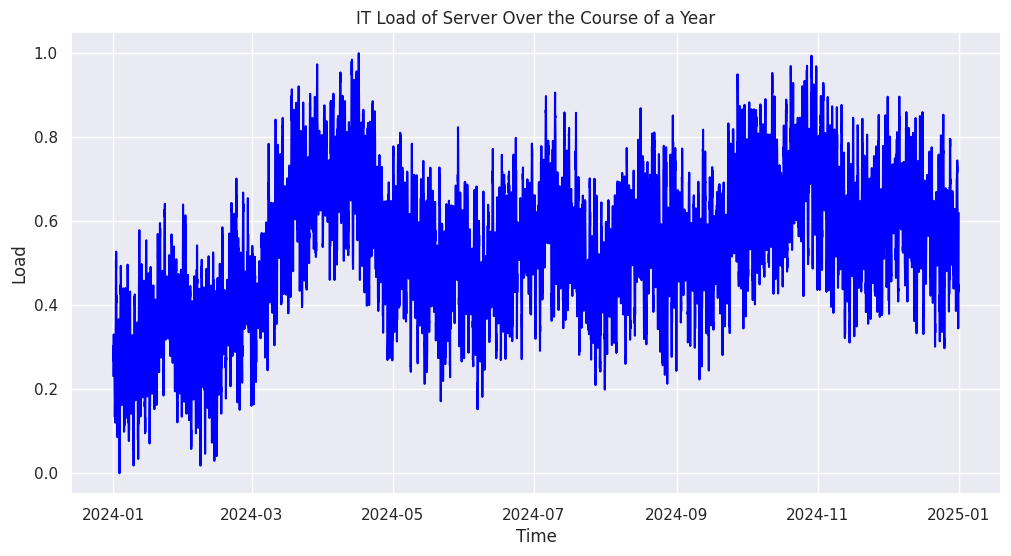
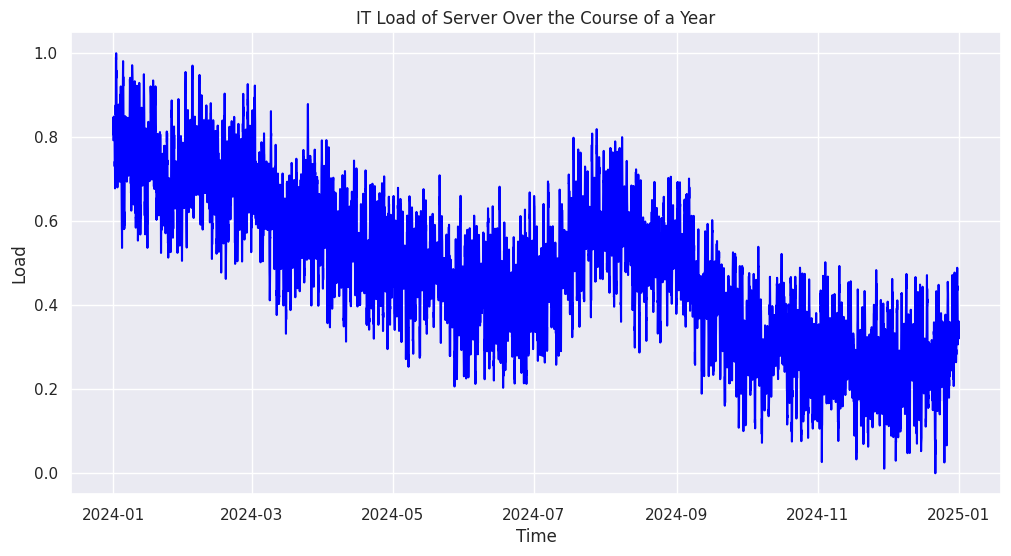
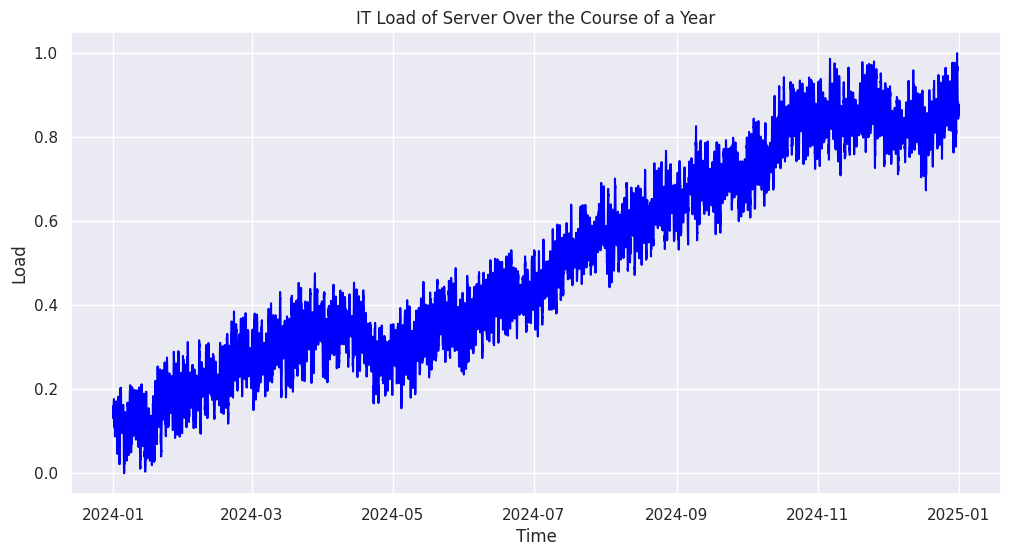
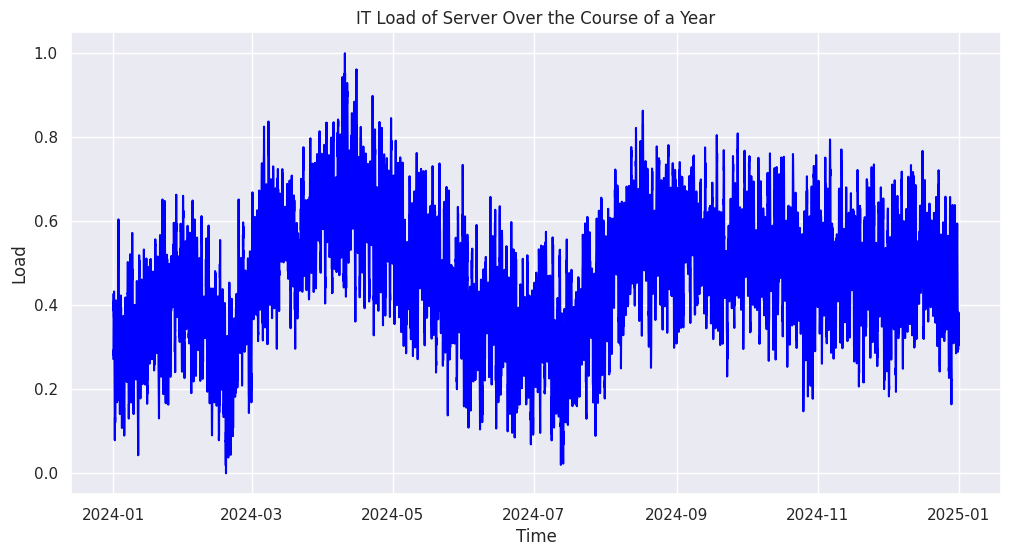
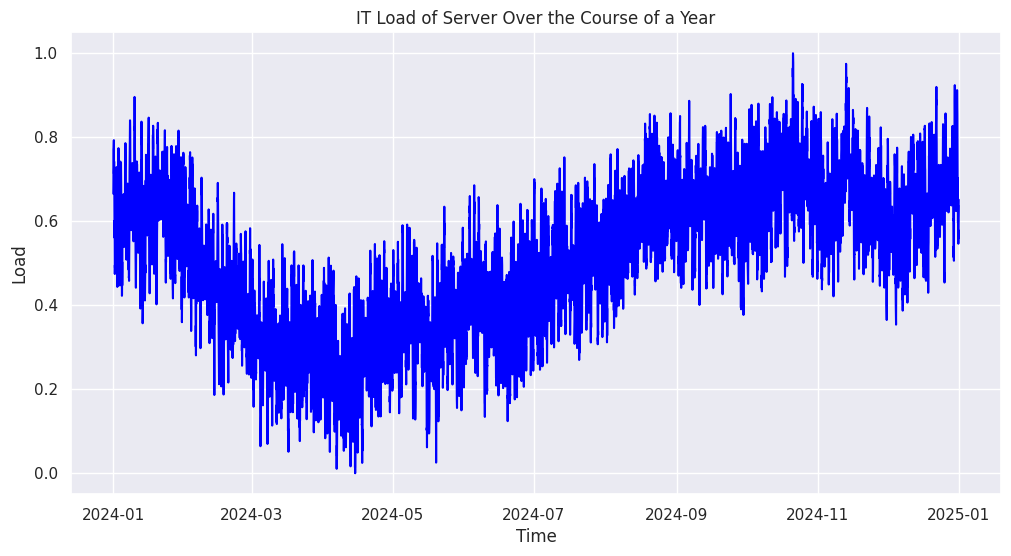
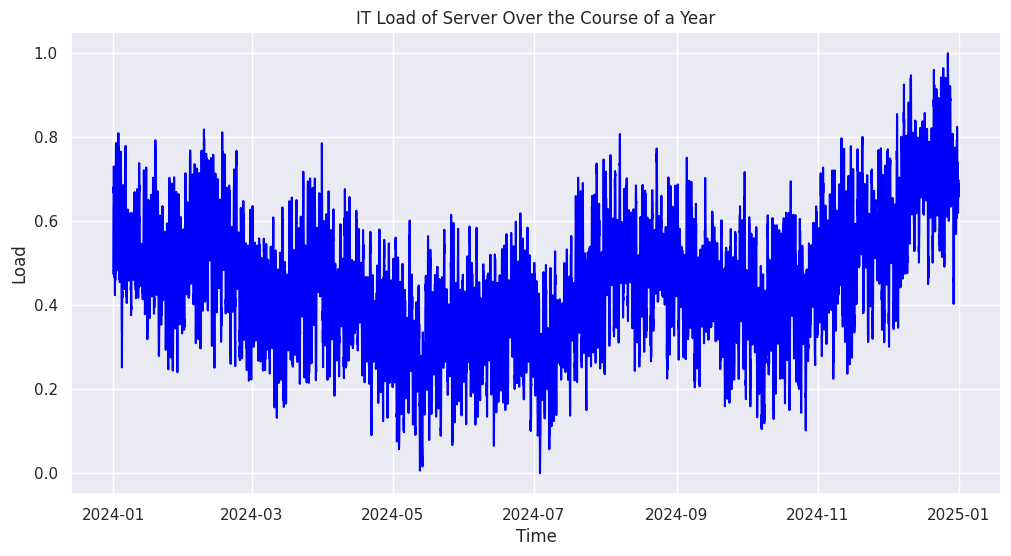

Reproduce these figures in Python, in order.
import os
import numpy as np
import matplotlib.pyplot as plt
import datetime
import pandas as pd
import seaborn as sns

sns.set_theme()

# Generate time stamps for the year
def IT_load_generator(initial_base_load, random_walk_factor, max_day_night_load_amplitude, noise_factor, plot=False):
    # Define the total number of hours in a year
    total_hours = 24*366    # Account for leap year
    day_hours = 24

    # Generate time stamps for the year1
    start_date = datetime.datetime(2024, 1, 1)
    time_stamps = [start_date + datetime.timedelta(hours=i) for i in range(total_hours)]

    # Generate load data
    load_data = []
    day_night_load_amplitude = 0
    walk = initial_base_load
    for hour in range(total_hours):
        # Increase base load gradually over the year
        step = np.random.normal(0, random_walk_factor) * initial_base_load
        walk += step
        
        # Calculate the hourly load increase using a sine function
        hour_of_day = hour % day_hours
        if hour_of_day % 12 == 0:
            day_night_load_amplitude = max_day_night_load_amplitude*np.random.uniform(0.2, 1.8)
        day_night_load_increase = day_night_load_amplitude * np.sin(2 * np.pi * hour_of_day / day_hours)
        
        # Introduce noise
        noise = np.random.normal(0, noise_factor)

        # Compute the load for this hour
        load = np.array(walk + day_night_load_increase + noise)
        load_data.append(load)

    # Normalize the load data
    min_load = np.min(load_data)
    max_load = np.max(load_data)

    load_data = (load_data - min_load) / (max_load - min_load)

    # Plot the load data
    if plot:
        plt.figure(figsize=(12, 6))
        plt.plot(time_stamps, load_data, color='blue')
        plt.title('IT Load of Server Over the Course of a Year')
        plt.xlabel('Time')
        plt.ylabel('Load')
        plt.grid(True)
        plt.show()

    # Create a pandas DataFrame
    df = pd.DataFrame(load_data, columns=['Load'])

    return df

# Generate files
def IT_load_csv(number_of_files, file_base_name, file_dir, initial_base_load, random_walk_factor, max_daily_load_amplitude, noise_factor):
    # Create the directory if it does not exist
    if not os.path.exists(os.path.join(os.getcwd(), file_dir)):
        os.makedirs(os.path.join(os.getcwd(), file_dir))
    
    # Generate the files
    for i in range(number_of_files):
        df = IT_load_generator(initial_base_load, random_walk_factor, max_daily_load_amplitude, noise_factor, plot=True)
        file_name = f"{file_base_name}_{i}.csv"
        csv_path = os.path.join(file_dir,file_name)
        df.to_csv(csv_path, index=False)


if __name__ == "__main__":
    # Generation settings
    number_of_files = 6
    file_base_name = 'IT_Load'
    file_dir = 'rl-testbed-for-energyplus/input_data/P_ITE_files_temp'


    # Define parameters
    initial_base_load = 1  # Initial base load of the server
    random_walk_factor = 0.01  # Maximum increase in base load
    max_daily_load_amplitude = 0.3  # Amplitude of the hourly load sine function
    noise_factor = 0.2*max_daily_load_amplitude  # Factor for introducing noise

    IT_load_csv(number_of_files, file_base_name, file_dir, initial_base_load, random_walk_factor, max_daily_load_amplitude, noise_factor)
